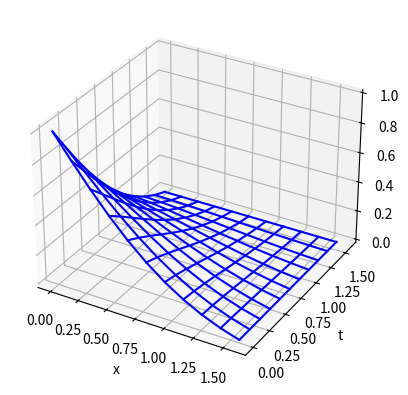

This chart was generated by the following Python code:
import math
import numpy as np
import matplotlib.pyplot as plt

# Initial data
a = -2
b = -2
c = -4
eps = 0.001
N_x = 10
N_y = 10
l_x = math.pi/2
l_y = math.pi/2
h_x = l_x / N_x
h_y = l_y / N_y

first = (1/(h_x*h_x)) - (a/h_x)
second = (1/(h_y*h_y)) - (b/h_y)
dev = (2/(h_x*h_x)) + (2/(h_y*h_y)) - (a/h_x) - (b/h_y) + c

u_mesh = np.zeros((N_x + 1, N_y + 1))  # Finite-difference mesh


def draw_u(u):
    x = [h_x * i for i in range(N_x + 1)] * (N_y + 1)
    y = np.zeros((N_x + 1) * (N_y + 1))
    i = 0
    j = 0
    while i < (N_x + 1) * (N_y + 1):
        y[i] = h_y * j
        i += 1
        if i % (N_x + 1) == 0:
            j += 1

    z = np.zeros((N_x + 1) * (N_y + 1))
    k = 0
    n = 0
    for i in range((N_x + 1) * (N_y + 1)):
        z[i] = u[n][k]
        n += 1
        if n % (N_x + 1) == 0:
            n = 0
            k += 1

    x2 = np.zeros((N_x + 1) * (N_y + 1))
    i = 0
    j = 0
    while i < (N_x + 1) * (N_y + 1):
        x2[i] = h_x * j
        i += 1
        if i % (N_y + 1) == 0:
            j += 1

    y2 = [h_y * i for i in range(N_y + 1)] * (N_x + 1)

    z2 = np.zeros((N_x + 1) * (N_y + 1))
    i = 0
    j = 0
    r = 0
    while r < (N_x + 1) * (N_y + 1):
        z2[r] = z[i * (N_x + 1) + j]
        r += 1
        i += 1
        if r % (N_y + 1) == 0:
            i = 0
            j += 1

    ax = plt.axes(projection="3d")
    ax.set_xlabel('x')
    ax.set_ylabel('t')
    ax.set_zlabel('u')
    for i in range(N_y + 1):
        ax.plot3D(x[(N_x + 1) * i:(N_x + 1) * (i + 1)], y[(N_x + 1) * i:(N_x + 1) * (i + 1)], z[(N_x + 1) * i:(N_x + 1) * (i + 1)],
                  'blue')
    for i in range(N_x + 1):
        ax.plot3D(x2[(N_y + 1) * i:(N_y + 1) * (i + 1)], y2[(N_y + 1) * i:(N_y + 1) * (i + 1)],
                  z2[(N_y + 1) * i:(N_y + 1) * (i + 1)], 'blue')
    plt.show()


def create_u(u):
    for i in range(N_x + 1):  # Boundary conditions for x
        u[i][0] = math.exp(-(i*h_x)) * math.cos(i*h_x)
        u[i][N_y] = 0
    for j in range(1, N_y):  # Boundary conditions for y
        u[0][j] = math.exp(-(j*h_y)) * math.cos(j*h_y)
        u[N_x][j] = 0

    # Simple-iteration method
    u_prev = u.copy()
    for i in range(1, N_x):
        for j in range(1, N_y):
            u_prev[i][j] = 1.0  # Initial approximation

    while True:
        for i in range(1, N_x):
            for j in range(1, N_y):
                u[i][j] = (u_prev[i+1][j]*first + (u_prev[i-1][j]/(h_x*h_x)) + u_prev[i][j+1]*second + (u_prev[i][j-1]/(h_y*h_y))) / dev

        max_u = 0
        for i in range(1, N_x):
            for j in range(1, N_y):
                if max_u < abs(u[i][j] - u_prev[i][j]):
                    max_u = abs(u[i][j] - u_prev[i][j])
        if max_u <= eps:
            break
        else:
            u_prev = u.copy()

    print(np.around(u, 3))
    draw_u(u)


create_u(u_mesh)
